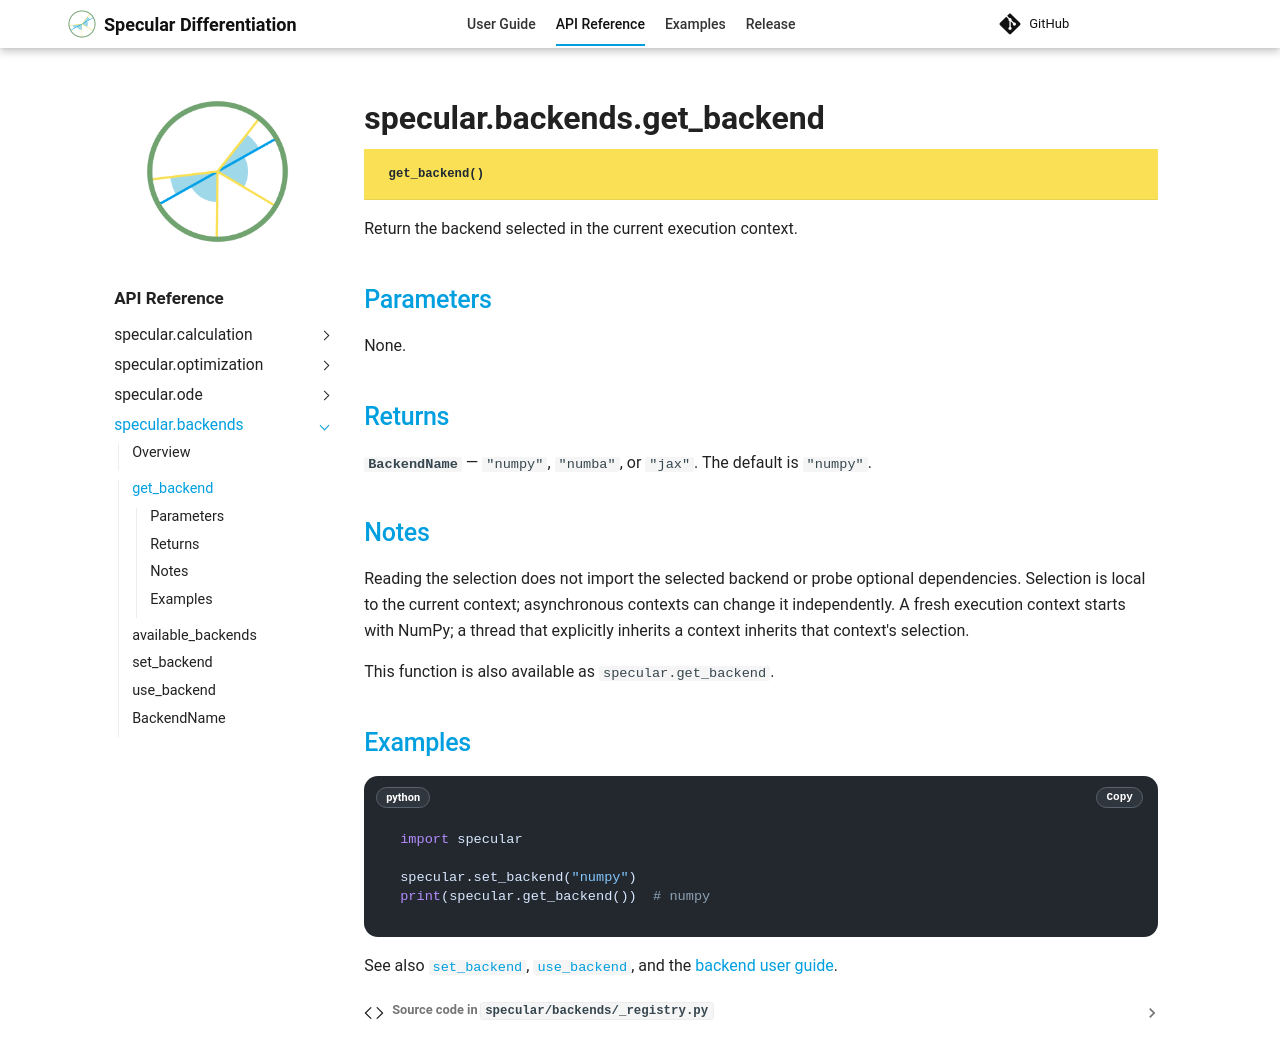

repository: kyjung2357/specular-differentiation · page: api/backends/get_backend/index.html · generator: mkdocs

---
title: specular.backends.get_backend
api_reference: true
---

::: specular.backends.get_backend
    options:
      heading_level: 1
      show_root_heading: true
      show_root_toc_entry: true
      show_root_full_path: true
      show_docstring_description: false
      show_source: true
      members: false

Return the backend selected in the current execution context.

## Parameters

None.

## Returns

**`BackendName`** — `"numpy"`, `"numba"`, or `"jax"`. The default is `"numpy"`.

## Notes

Reading the selection does not import the selected backend or probe optional
dependencies. Selection is local to the current context; asynchronous contexts
can change it independently. A fresh execution context starts with NumPy;
a thread that explicitly inherits a context inherits that context's selection.

This function is also available as `specular.get_backend`.

## Examples

```python
import specular

specular.set_backend("numpy")
print(specular.get_backend())  # numpy
```

See also [`set_backend`](set_backend.md), [`use_backend`](use_backend.md), and
the [backend user guide](../../user-guide/backends.md).
